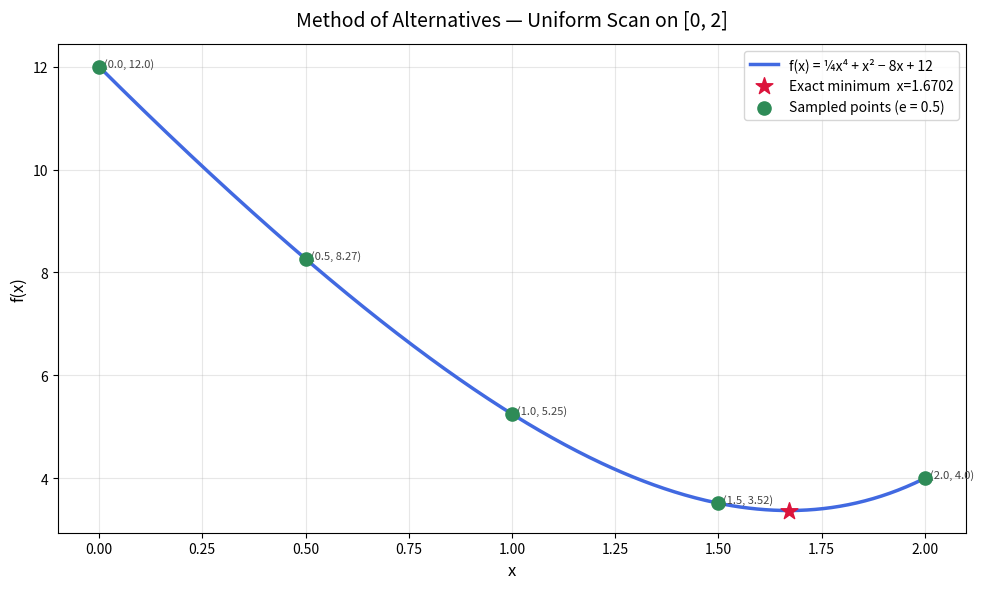

This chart was generated by the following Python code:
import numpy as np
import matplotlib.pyplot as plt
from scipy.optimize import minimize


# ─── Objective function ───────────────────────────────────────────────────────

def f(x):
    return (1/4) * x**4 + x**2 - 8*x + 12


# ─── Step 1: Set parameters ───────────────────────────────────────────────────

a = 0
b = 2
e = 0.5


# ─── Step 2: Generate sample points ──────────────────────────────────────────

n   = int((b - a) / e)
l_x = [a + i * e for i in range(n + 1)]
l_y = [f(x) for x in l_x]


# ─── Step 3: Find approximate and exact minimum ───────────────────────────────

f_min       = min(l_y)
x_min       = l_x[l_y.index(f_min)]
result      = minimize(f, x0=1.5, bounds=[(0, 2)])
min_x_exact = result.x[0]
min_y_exact = result.fun


# ─── Step 4: Prepare smooth curve ────────────────────────────────────────────

x_vals = np.linspace(0, 2, 400)
y_vals = f(x_vals)


# ─── Step 5: Plot the function curve ─────────────────────────────────────────

fig, ax = plt.subplots(figsize=(10, 6))
ax.plot(x_vals, y_vals, color='royalblue', linewidth=2.5,
        label='f(x) = ¼x⁴ + x² − 8x + 12')


# ─── Step 6: Plot the exact minimum ──────────────────────────────────────────

ax.scatter(min_x_exact, min_y_exact, color='crimson', s=160,
           marker='*', zorder=10,
           label=f'Exact minimum  x={min_x_exact:.4f}')


# ─── Step 7: Plot the sampled points ─────────────────────────────────────────

ax.scatter(l_x, l_y, color='seagreen', s=90, zorder=5,
           label=f'Sampled points (e = {e})')

for xi, yi in zip(l_x, l_y):
    ax.annotate(f'  ({xi}, {round(yi,2)})', (xi, yi), fontsize=8, color='#444')


# ─── Step 8: Apply layout and save ───────────────────────────────────────────

ax.set_title('Method of Alternatives — Uniform Scan on [0, 2]', fontsize=14, pad=14)
ax.set_xlabel('x', fontsize=12)
ax.set_ylabel('f(x)', fontsize=12)
ax.legend(fontsize=10)
ax.grid(True, alpha=0.3)
plt.tight_layout()
plt.savefig('alternatives_plot.png', dpi=150)
plt.show()
print("Plot saved as alternatives_plot.png")
